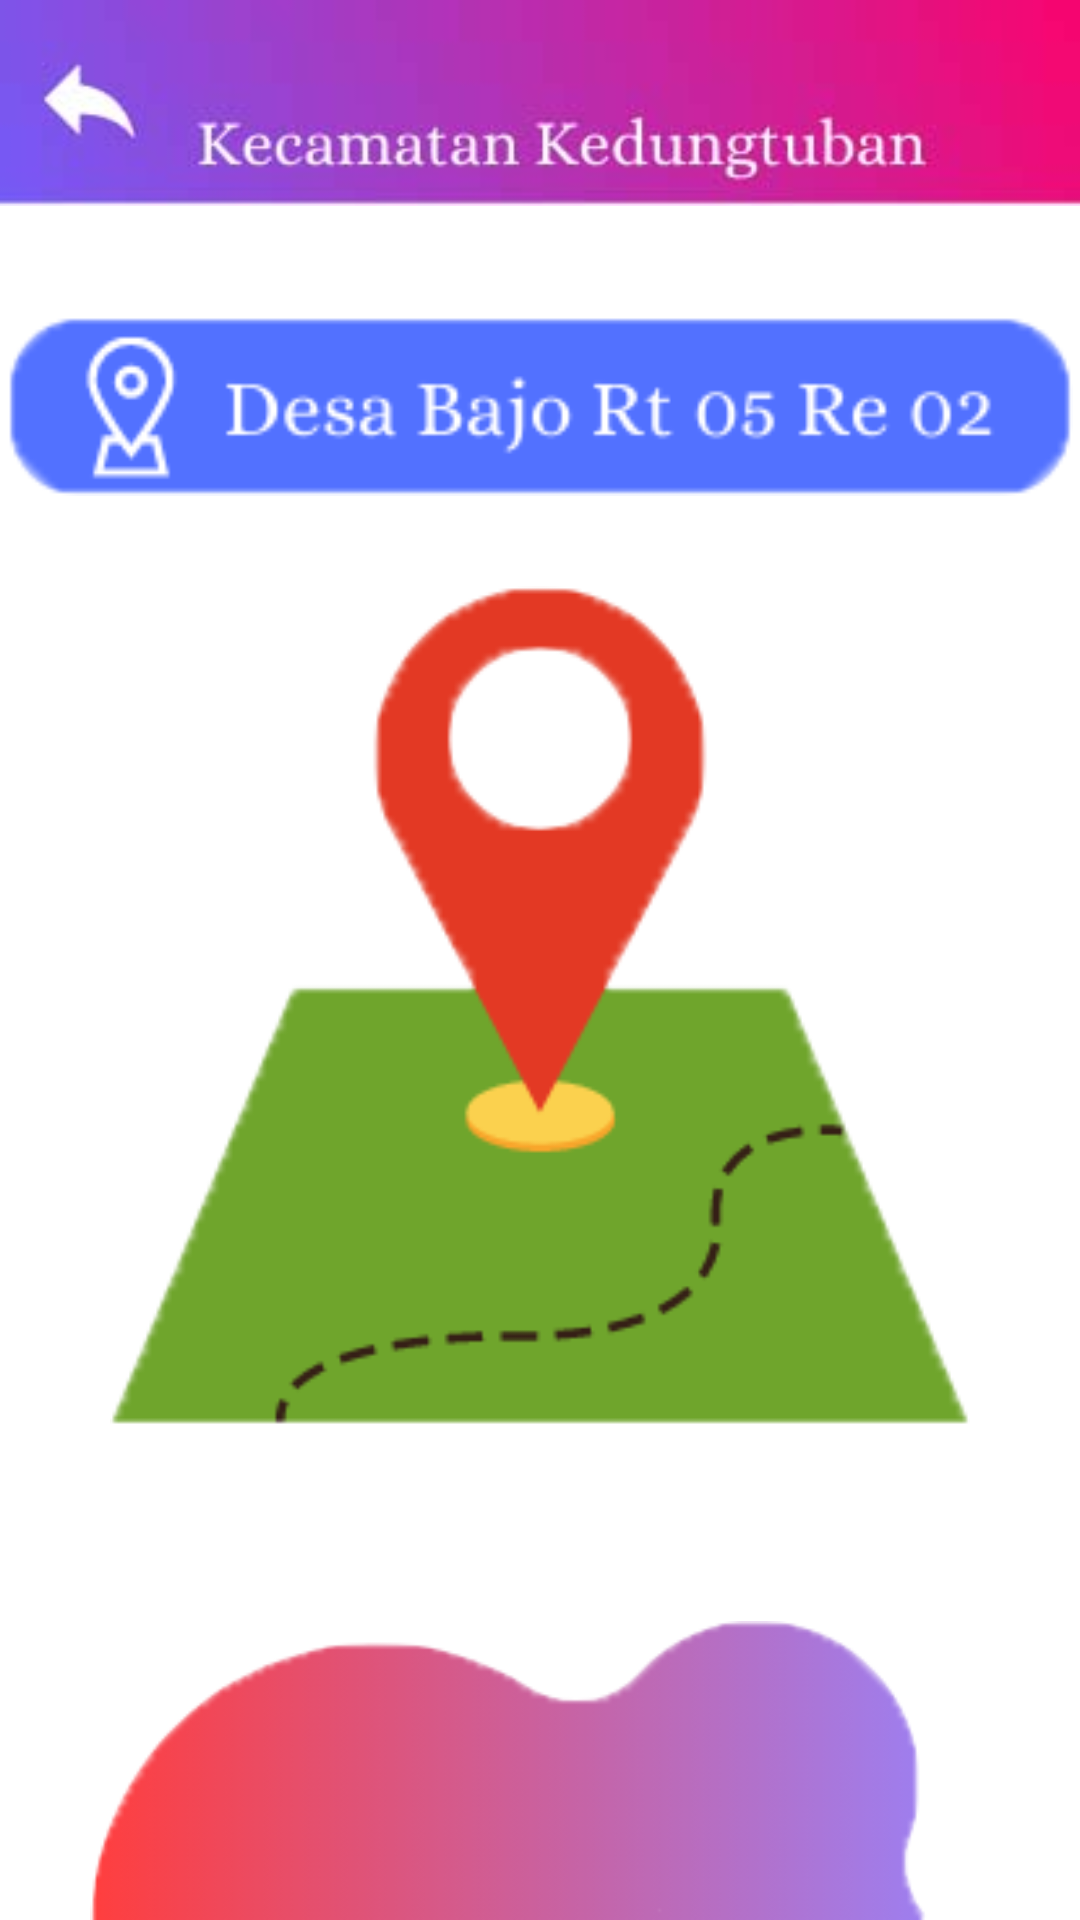

The Android layout XML behind this screen, and the referenced resources:
<!-- AndroidManifest.xml: application theme Theme.RANOSYSTEM.NoActionBar -->
<!-- res/layout/activity_kedungtuban.xml -->
<?xml version="1.0" encoding="utf-8"?>
<androidx.constraintlayout.widget.ConstraintLayout xmlns:android="http://schemas.android.com/apk/res/android"
    xmlns:app="http://schemas.android.com/apk/res-auto"
    xmlns:tools="http://schemas.android.com/tools"
    android:layout_width="match_parent"
    android:layout_height="match_parent"
    android:background="@drawable/bg_white"
    tools:context=".KedungtubanActivity">

    <ImageView
        android:id="@+id/title"
        android:layout_width="match_parent"
        android:layout_height="wrap_content"
        android:layout_marginTop="0dp"
        android:src="@drawable/header_kec_kedungtuban"
        android:adjustViewBounds="true"
        app:layout_constraintTop_toTopOf="parent"/>

    <Button
        android:id="@+id/btn_back"
        android:layout_width="50dp"
        android:layout_height="50dp"
        android:background="#00FFFFFF"
        android:layout_marginLeft="10dp"
        android:layout_marginTop="15dp"
        app:layout_constraintStart_toStartOf="parent"
        app:layout_constraintTop_toTopOf="parent" />
    <ImageView
        android:id="@+id/title2"
        android:layout_width="match_parent"
        android:layout_height="wrap_content"
        android:layout_marginTop="0dp"
        android:layout_marginLeft="30dp"
        android:layout_marginRight="50dp"
        android:src="@drawable/bottom_mid_img"
        android:adjustViewBounds="true"
        app:layout_constraintBottom_toBottomOf="parent"/>

    <FrameLayout
        android:layout_width="match_parent"
        android:layout_height="match_parent"
        android:orientation="vertical"
        app:layout_constraintTop_toTopOf="parent"
        app:layout_constraintBottom_toBottomOf="parent">

        <LinearLayout
            android:layout_width="match_parent"
            android:layout_height="wrap_content"
            android:orientation="vertical"
            android:gravity="center"
            android:layout_gravity="center_vertical"
            android:layout_marginTop="-30dp"
            app:layout_constraintBottom_toBottomOf="parent"
            app:layout_constraintTop_toBottomOf="@id/title">

            <ImageView
                android:layout_width="match_parent"
                android:layout_height="60dp"
                android:layout_marginTop="0dp"
                android:src="@drawable/btn_desa_bajo"
                android:adjustViewBounds="true"/>
            <ImageView
                android:layout_width="match_parent"
                android:layout_height="280dp"
                android:layout_marginTop="30dp"
                android:src="@drawable/icon_maps"
                android:adjustViewBounds="true"/>
        </LinearLayout>
    </FrameLayout>
</androidx.constraintlayout.widget.ConstraintLayout>
<!-- resources referenced by this layout -->
<resources>
  <!-- drawable bg_white: jpg bitmap (drawable, 7755 bytes) -->
  <!-- drawable bottom_mid_img: png bitmap (drawable, 7364 bytes) -->
  <!-- drawable btn_desa_bajo: png bitmap (drawable, 7430 bytes) -->
  <!-- drawable header_kec_kedungtuban: jpg bitmap (drawable, 14430 bytes) -->
  <!-- drawable icon_maps: png bitmap (drawable, 15554 bytes) -->
  <style name="Theme.RANOSYSTEM.NoActionBar">
          <item name="windowActionBar">false</item>
          <item name="windowNoTitle">true</item>
      </style>
</resources>
